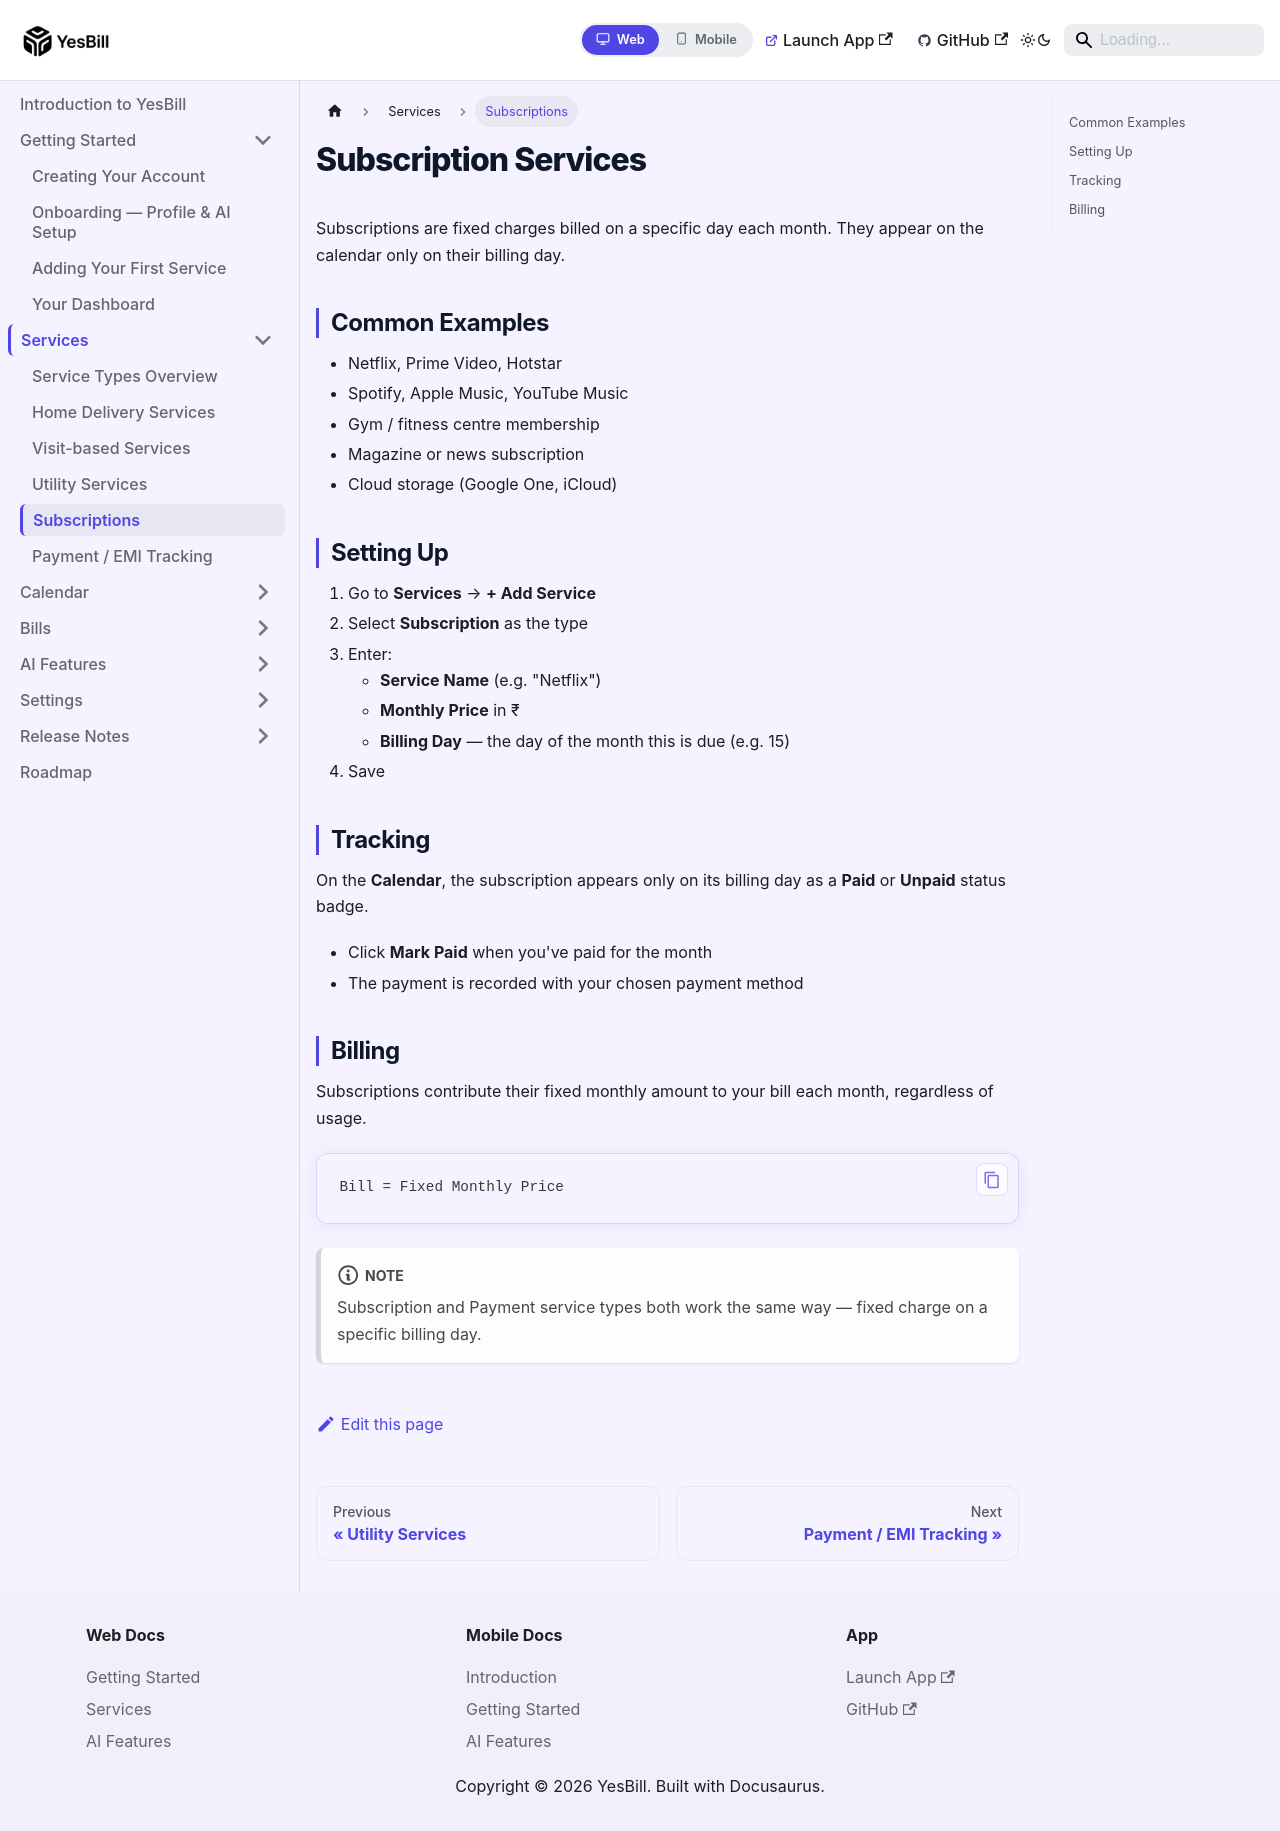

repository: Ishan96Dev/YesBill · page: docs/services/subscriptions/index.html · generator: docusaurus

---
id: subscriptions
title: Subscriptions
sidebar_position: 5
---

# Subscription Services

Subscriptions are fixed charges billed on a specific day each month. They appear on the calendar only on their billing day.

## Common Examples

- Netflix, Prime Video, Hotstar
- Spotify, Apple Music, YouTube Music
- Gym / fitness centre membership
- Magazine or news subscription
- Cloud storage (Google One, iCloud)

## Setting Up

1. Go to **Services** → **+ Add Service**
2. Select **Subscription** as the type
3. Enter:
   - **Service Name** (e.g. "Netflix")
   - **Monthly Price** in ₹
   - **Billing Day** — the day of the month this is due (e.g. 15)
4. Save

## Tracking

On the **Calendar**, the subscription appears only on its billing day as a **Paid** or **Unpaid** status badge.

- Click **Mark Paid** when you've paid for the month
- The payment is recorded with your chosen payment method

## Billing

Subscriptions contribute their fixed monthly amount to your bill each month, regardless of usage.

```
Bill = Fixed Monthly Price
```

:::note
Subscription and Payment service types both work the same way — fixed charge on a specific billing day.
:::
